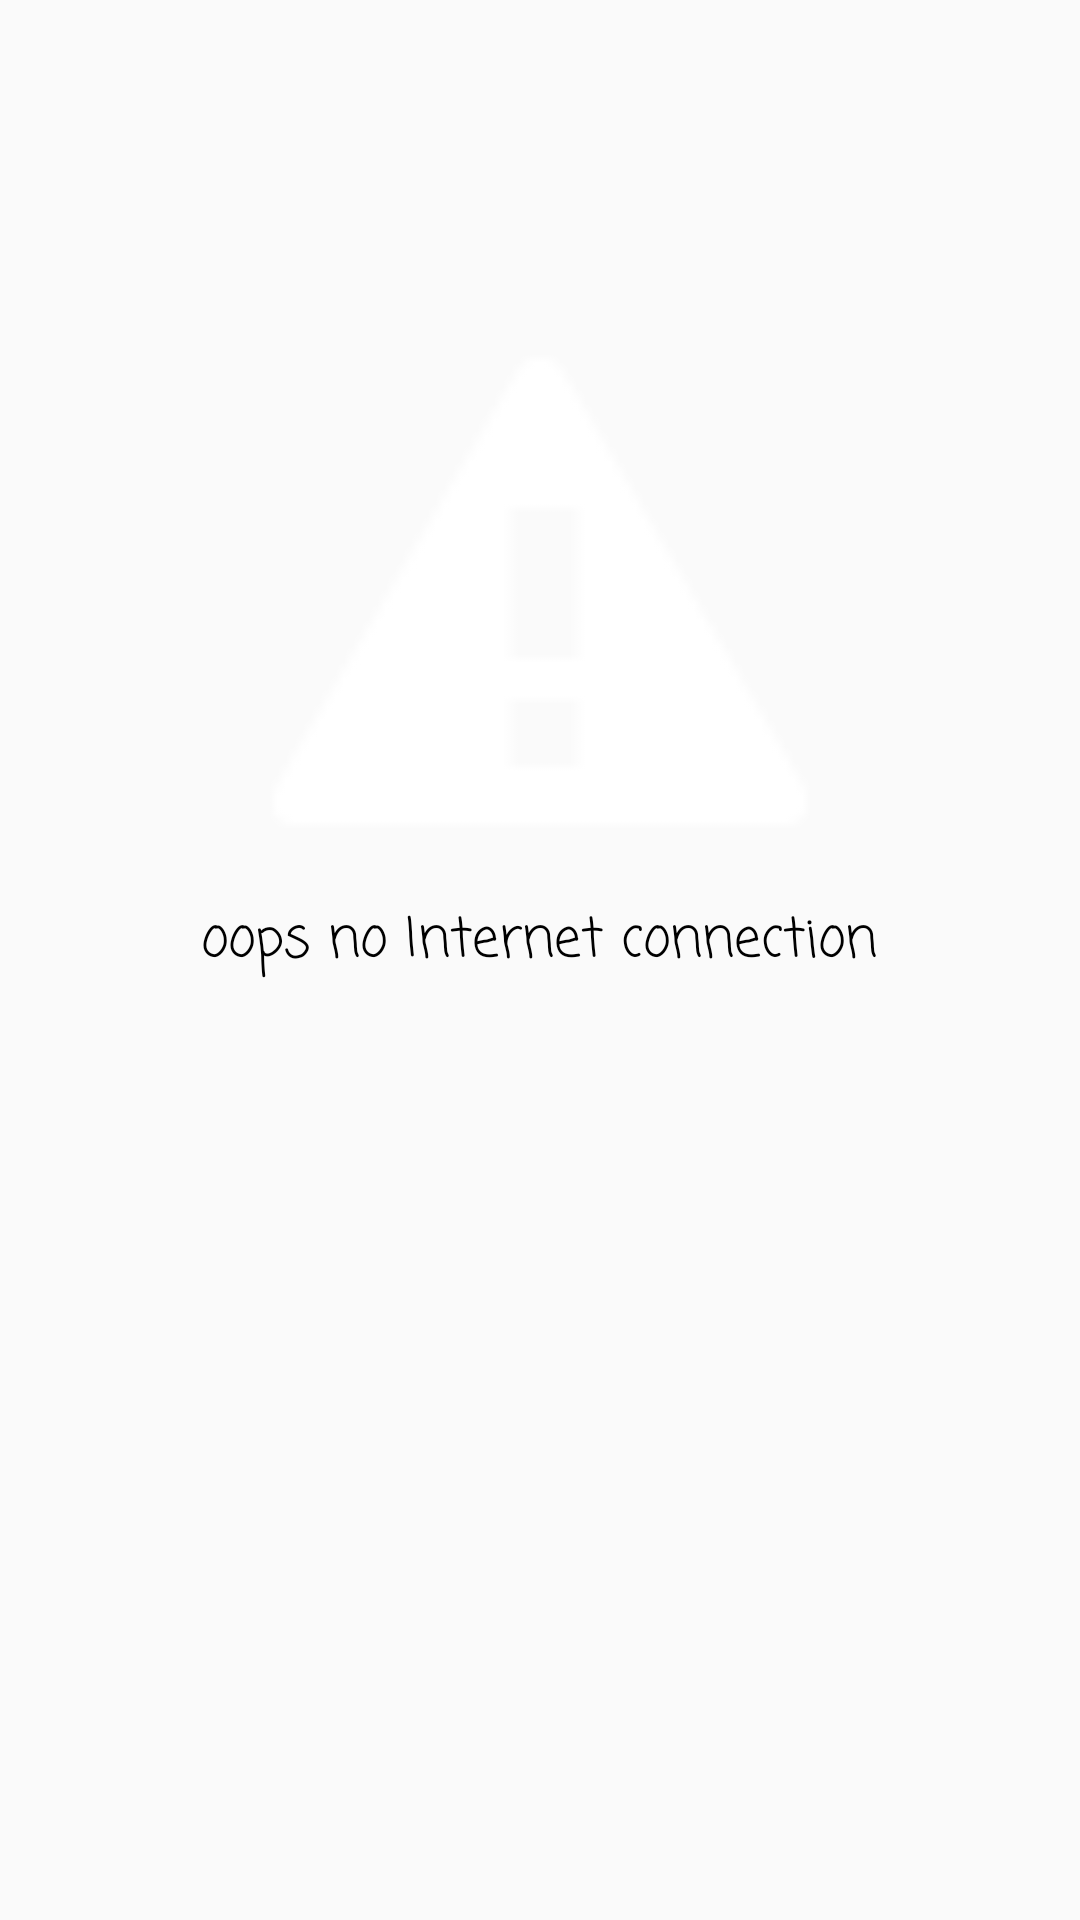

Produce the Android XML layout that renders to this screen, including the resource entries it uses.
<!-- AndroidManifest.xml: application theme AppTheme -->
<!-- res/layout/no_connection.xml -->
<?xml version="1.0" encoding="utf-8"?>

<RelativeLayout xmlns:android="http://schemas.android.com/apk/res/android"
    android:layout_width="match_parent" android:layout_height="match_parent">

    <ImageView
        android:layout_width="200dp"
        android:layout_height="200dp"
        android:id="@+id/imageView"
        android:layout_alignParentTop="true"
        android:layout_centerHorizontal="true"
        android:layout_marginTop="100dp"
        android:src="@android:drawable/stat_notify_error" />

    <TextView
        android:layout_width="wrap_content"
        android:layout_height="wrap_content"
        android:textAppearance="?android:attr/textAppearanceMedium"
        android:text="@string/no_internet"
        android:id="@+id/textView2"
        android:layout_below="@+id/imageView"
        android:layout_centerInParent="true"
        android:textColor="@android:color/black"
        android:fontFamily="casual" />
</RelativeLayout>
<!-- resources referenced by this layout -->
<resources>
  <string name="no_internet">oops no Internet connection</string>
  <style name="AppTheme" parent="Theme.AppCompat.Light.DarkActionBar">
          
          <item name="colorPrimary">@color/colorPrimary</item>
          <item name="colorPrimaryDark">@color/colorPrimaryDark</item>
          <item name="colorAccent">@color/colorAccent</item>
      </style>
  <color name="colorPrimary">#6a1b9a</color>
  <color name="colorPrimaryDark">#4a148c</color>
  <color name="colorAccent">#8e24aa</color>
</resources>
